The GitHub repository CaoKha/SugarBeetGrowth contains a labelled image folder "data" with 9 categories: Agrostemma githago cotyledon, Agrostemma githago foliage, Agrostemma githago intermediate, Beta vulgaris cotyledon, Beta vulgaris foliage, Beta vulgaris intermediate, Crepis setosa cotyledon, Crepis setosa foliage, Crepis setosa intermediate. Examples follow, each with its label.

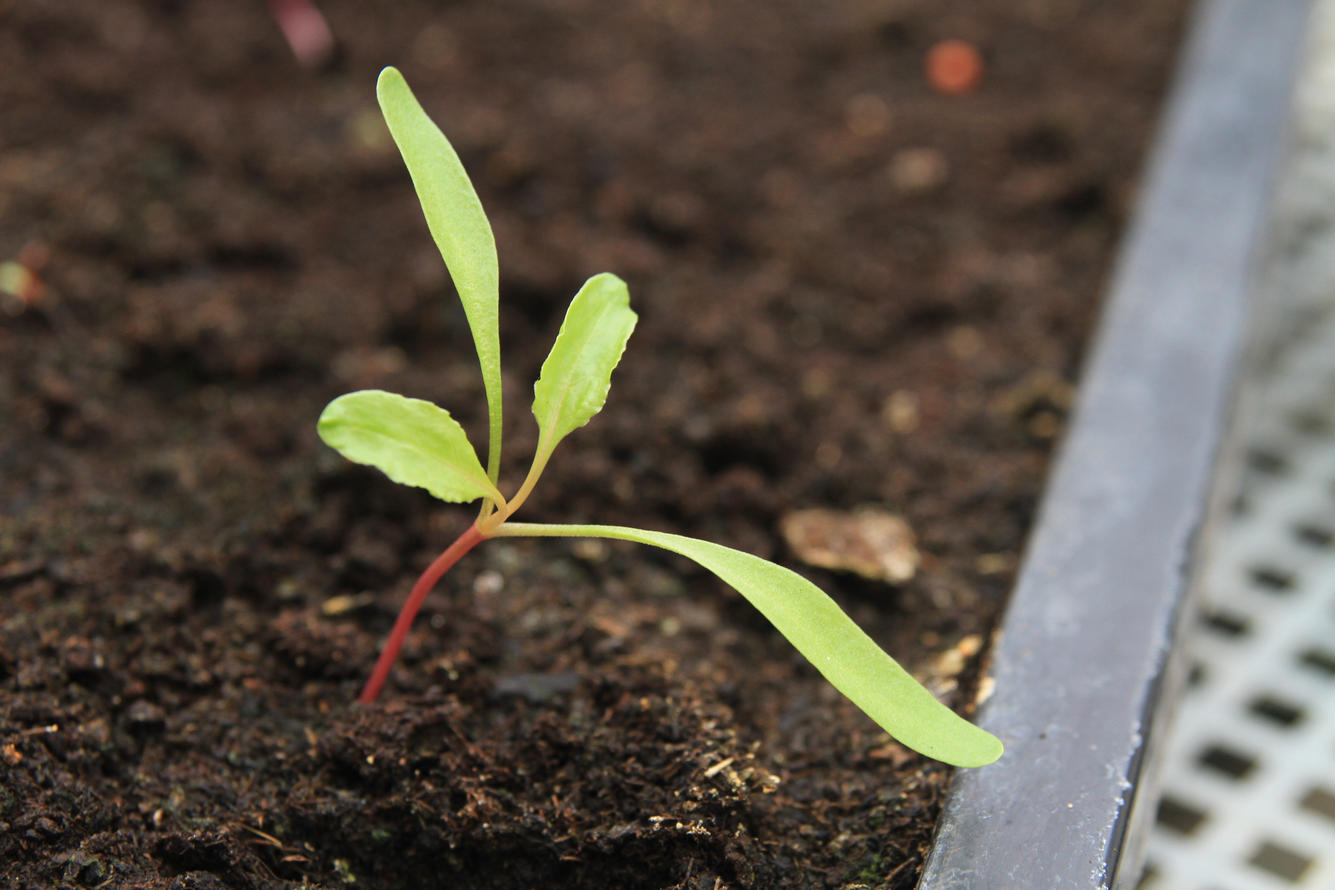
Label: Beta vulgaris foliage

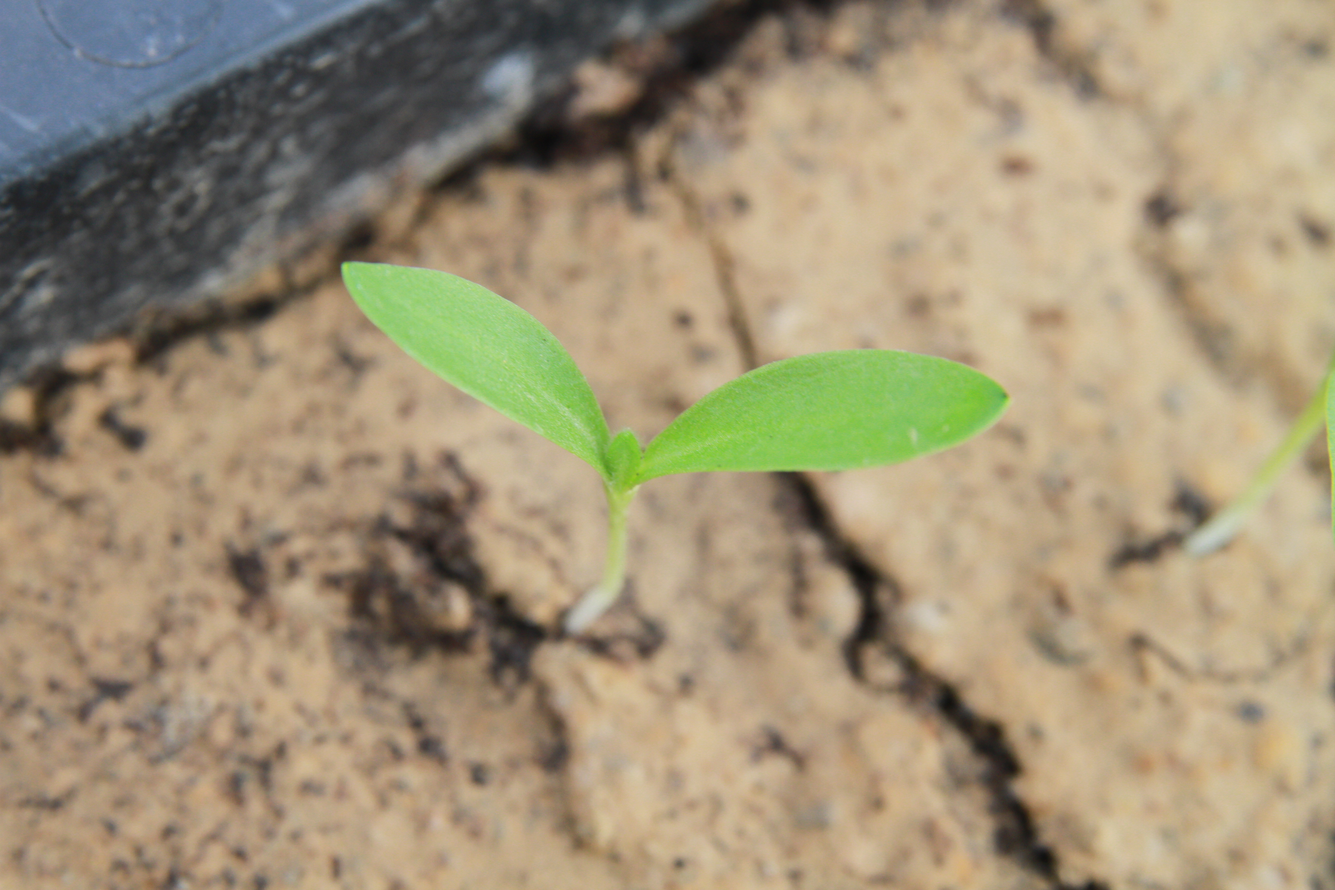
Label: Agrostemma githago intermediate

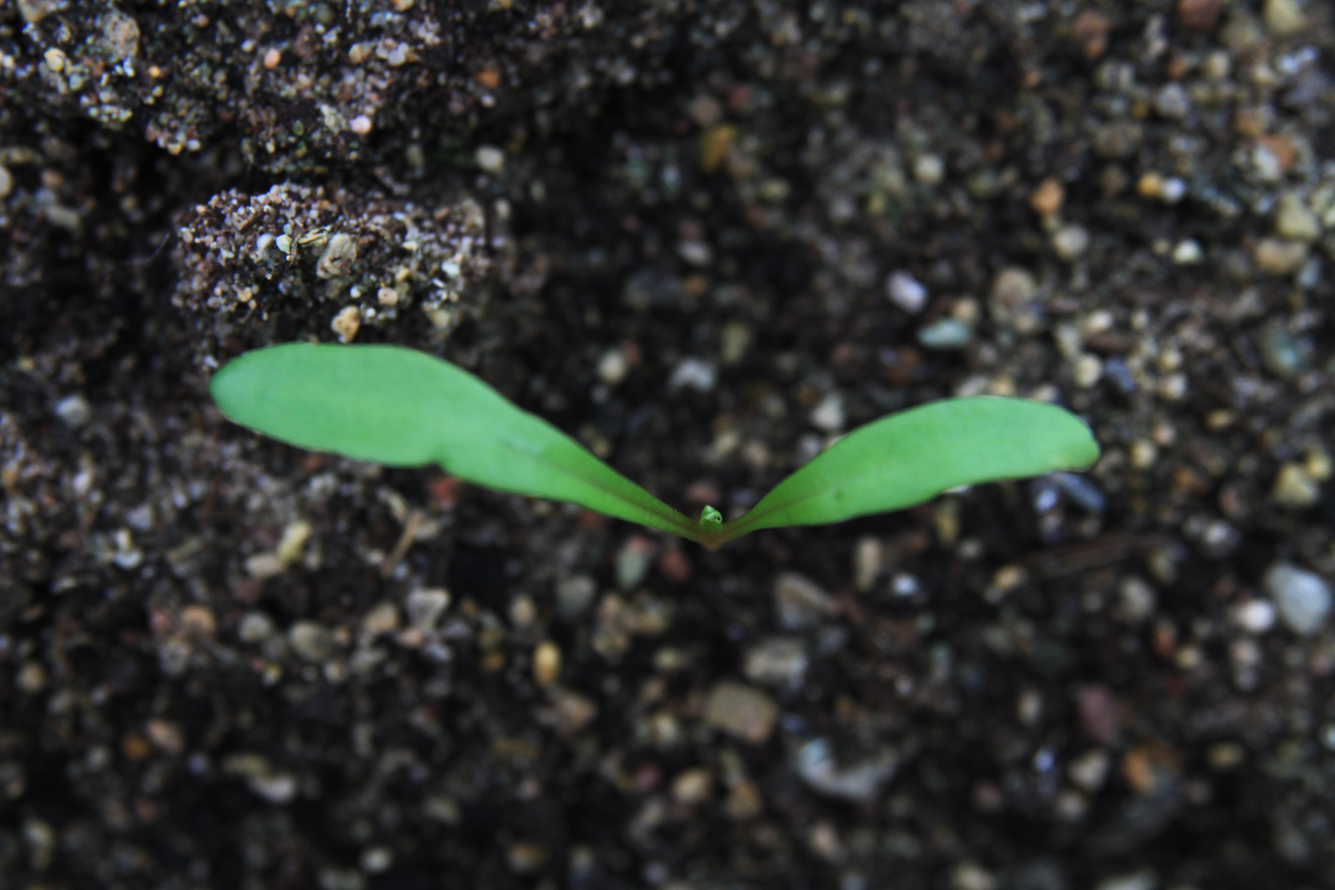
Label: Beta vulgaris intermediate

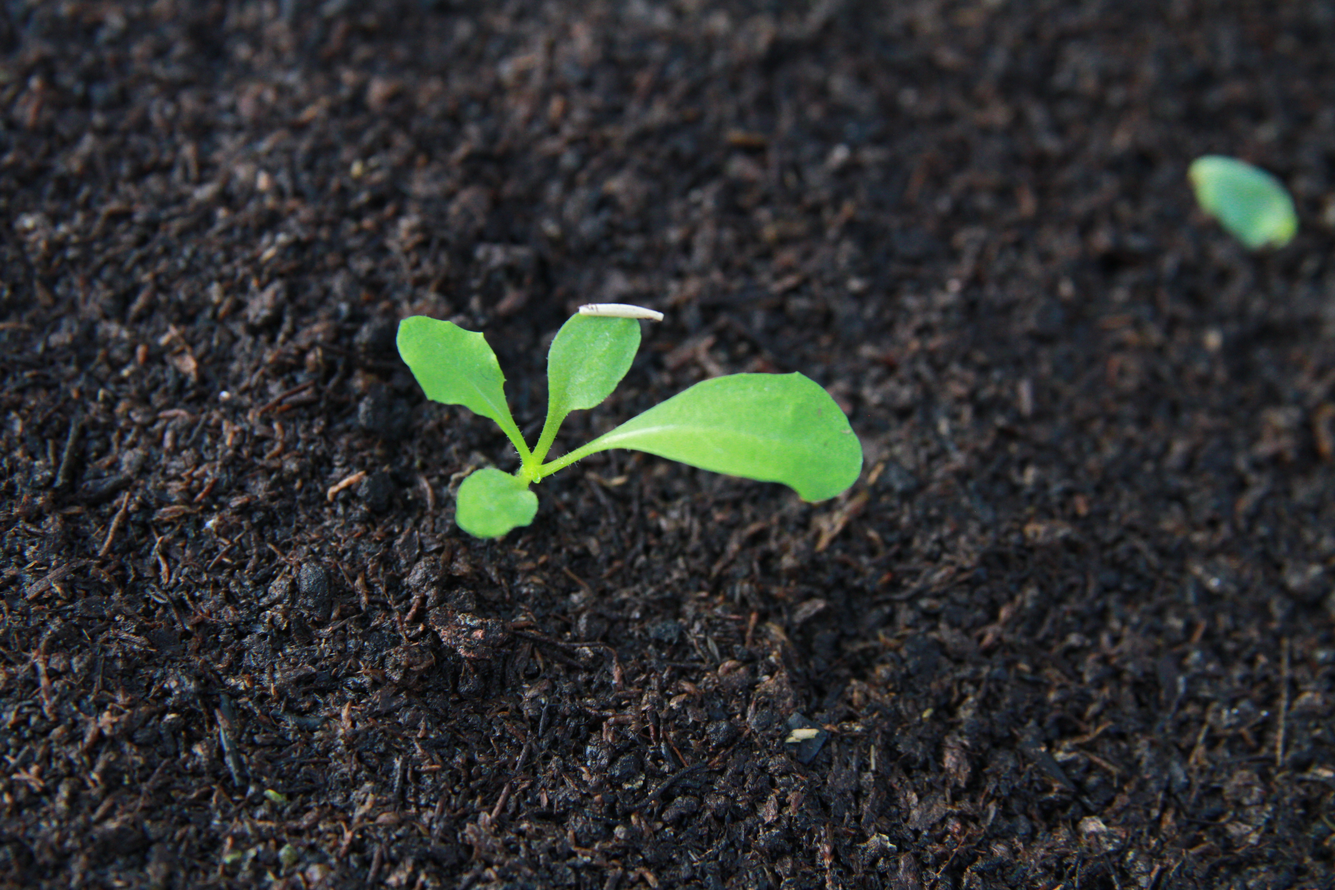
Label: Crepis setosa foliage

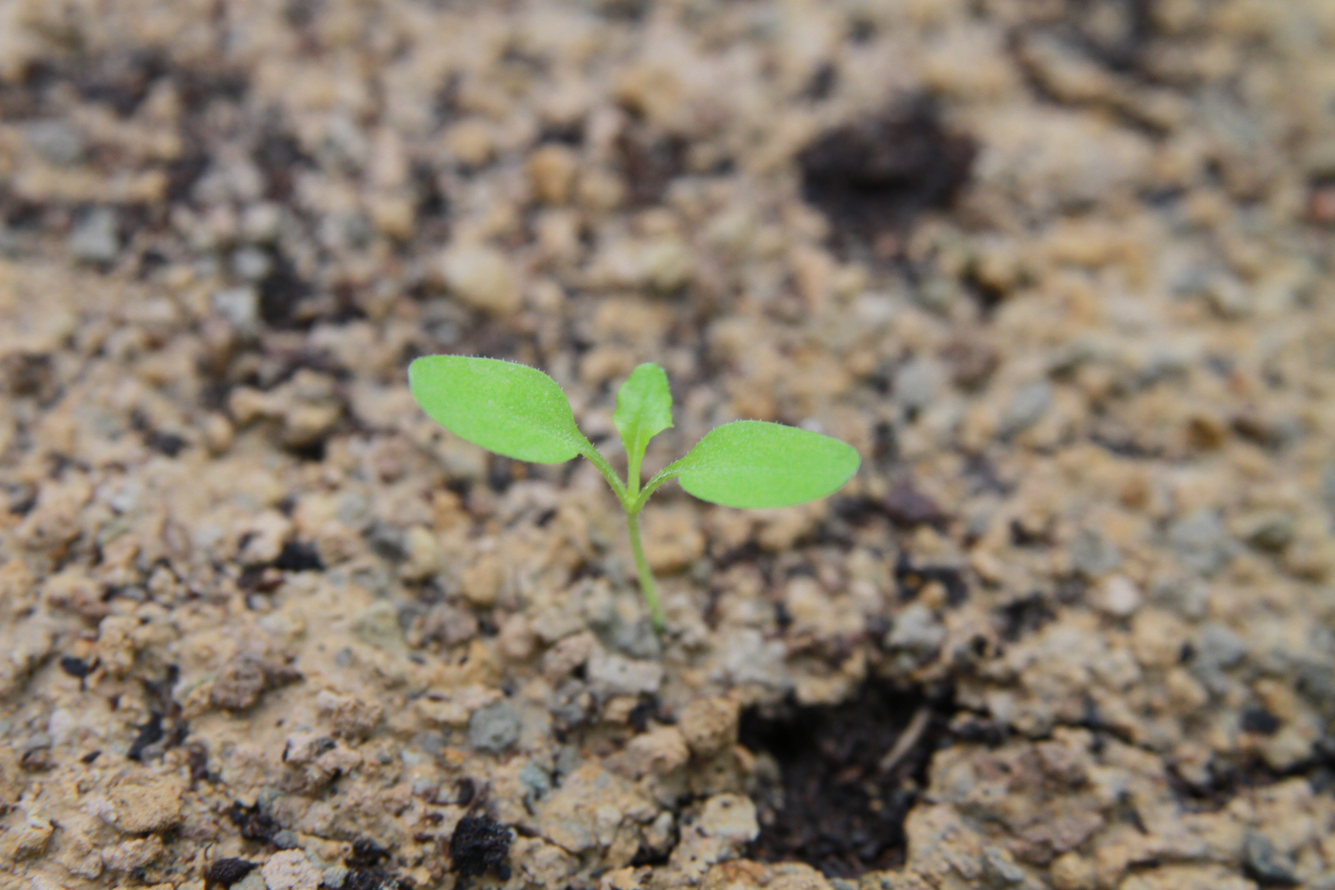
Label: Crepis setosa intermediate

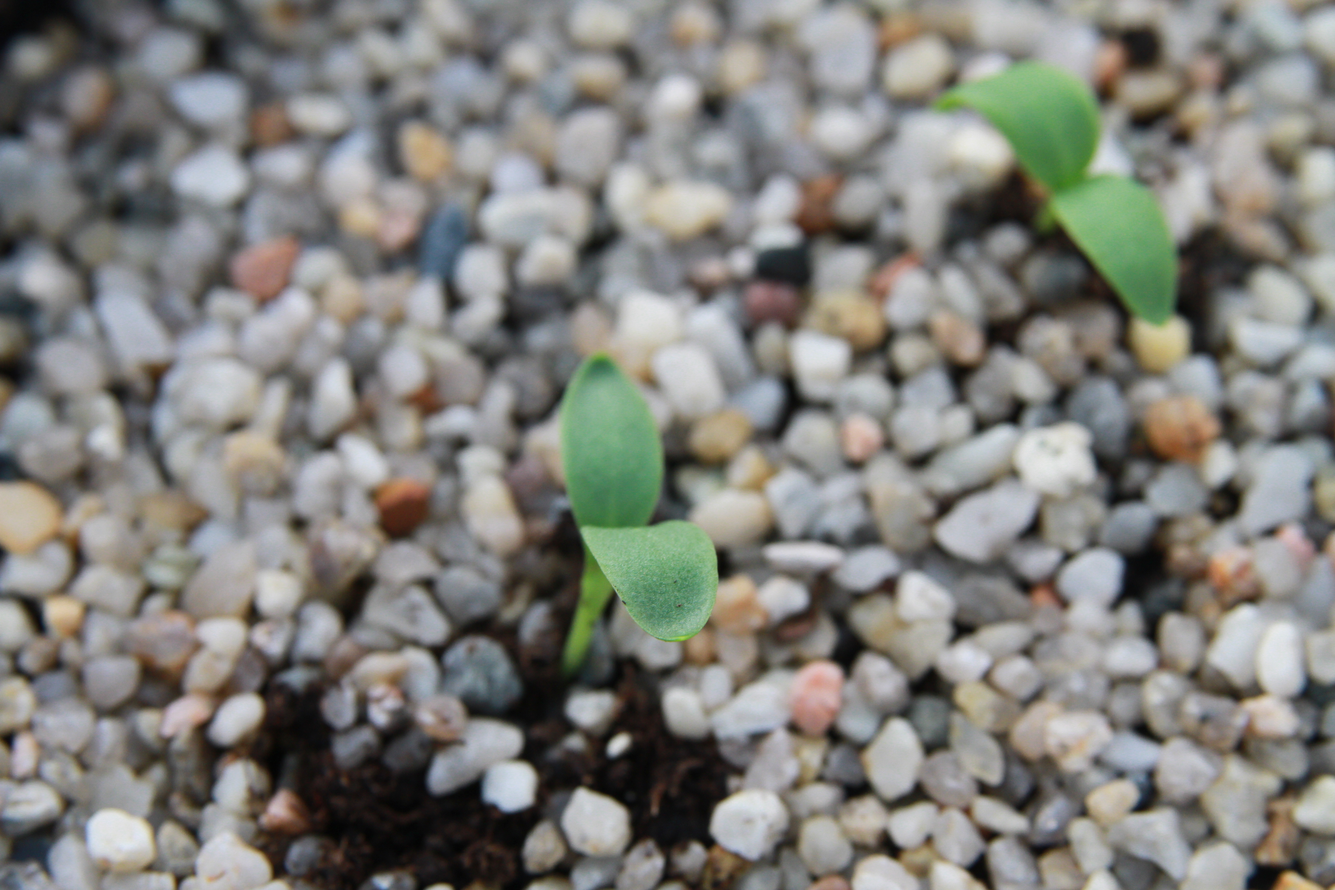
Label: Agrostemma githago cotyledon
